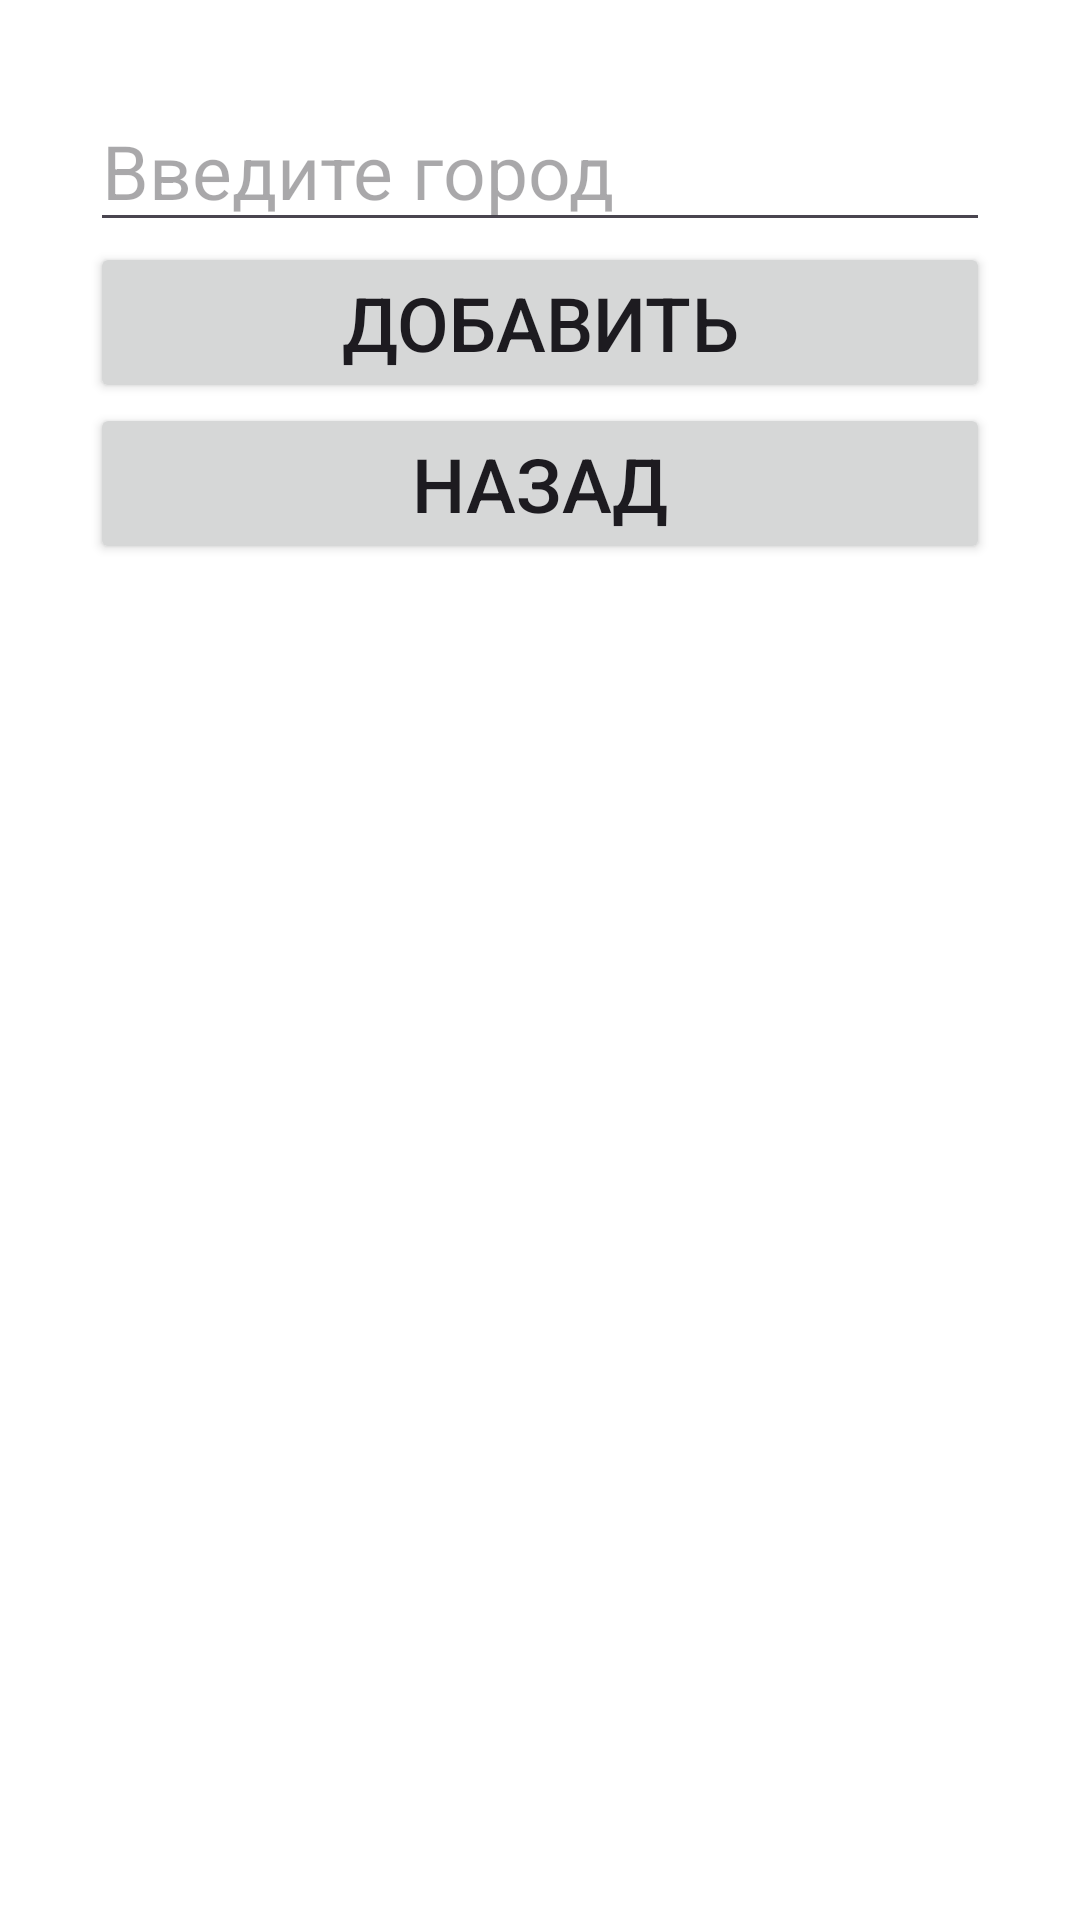

This screen was rendered from an Android layout file. Write that file and the resources it references.
<!-- AndroidManifest.xml: application theme Theme.WeatherApp -->
<!-- res/layout/activity_city_input.xml -->
<?xml version="1.0" encoding="utf-8"?>
<LinearLayout xmlns:android="http://schemas.android.com/apk/res/android"
    android:layout_width="match_parent"
    android:layout_height="match_parent"
    android:orientation="vertical"
    android:background="@color/background"
    android:padding="30dp">

    <EditText
        android:id="@+id/edit_city_name"
        android:layout_width="match_parent"
        android:layout_height="wrap_content"
        android:textSize="25sp"
        android:hint="@string/enterCitu" />

    <Button
        android:id="@+id/btn_add_city"
        android:layout_width="match_parent"
        android:layout_height="wrap_content"
        android:textSize="25sp"
        android:text="@string/add" />

    <Button
        android:id="@+id/btn_cancel"
        android:layout_width="match_parent"
        android:layout_height="wrap_content"
        android:textSize="25sp"
        android:text="@string/back" />
</LinearLayout>
<!-- resources referenced by this layout -->
<resources>
  <color name="background">#FFFFFF</color>
  <string name="add">Добавить</string>
  <string name="back">Назад</string>
  <string name="enterCitu">Введите город</string>
  <style name="Theme.WeatherApp" parent="Base.Theme.WeatherApp" />
  <style name="Base.Theme.WeatherApp" parent="Theme.Material3.DayNight.NoActionBar">
          <item name="colorPrimary">#e76f4d</item>
  
  
  
      </style>
</resources>
